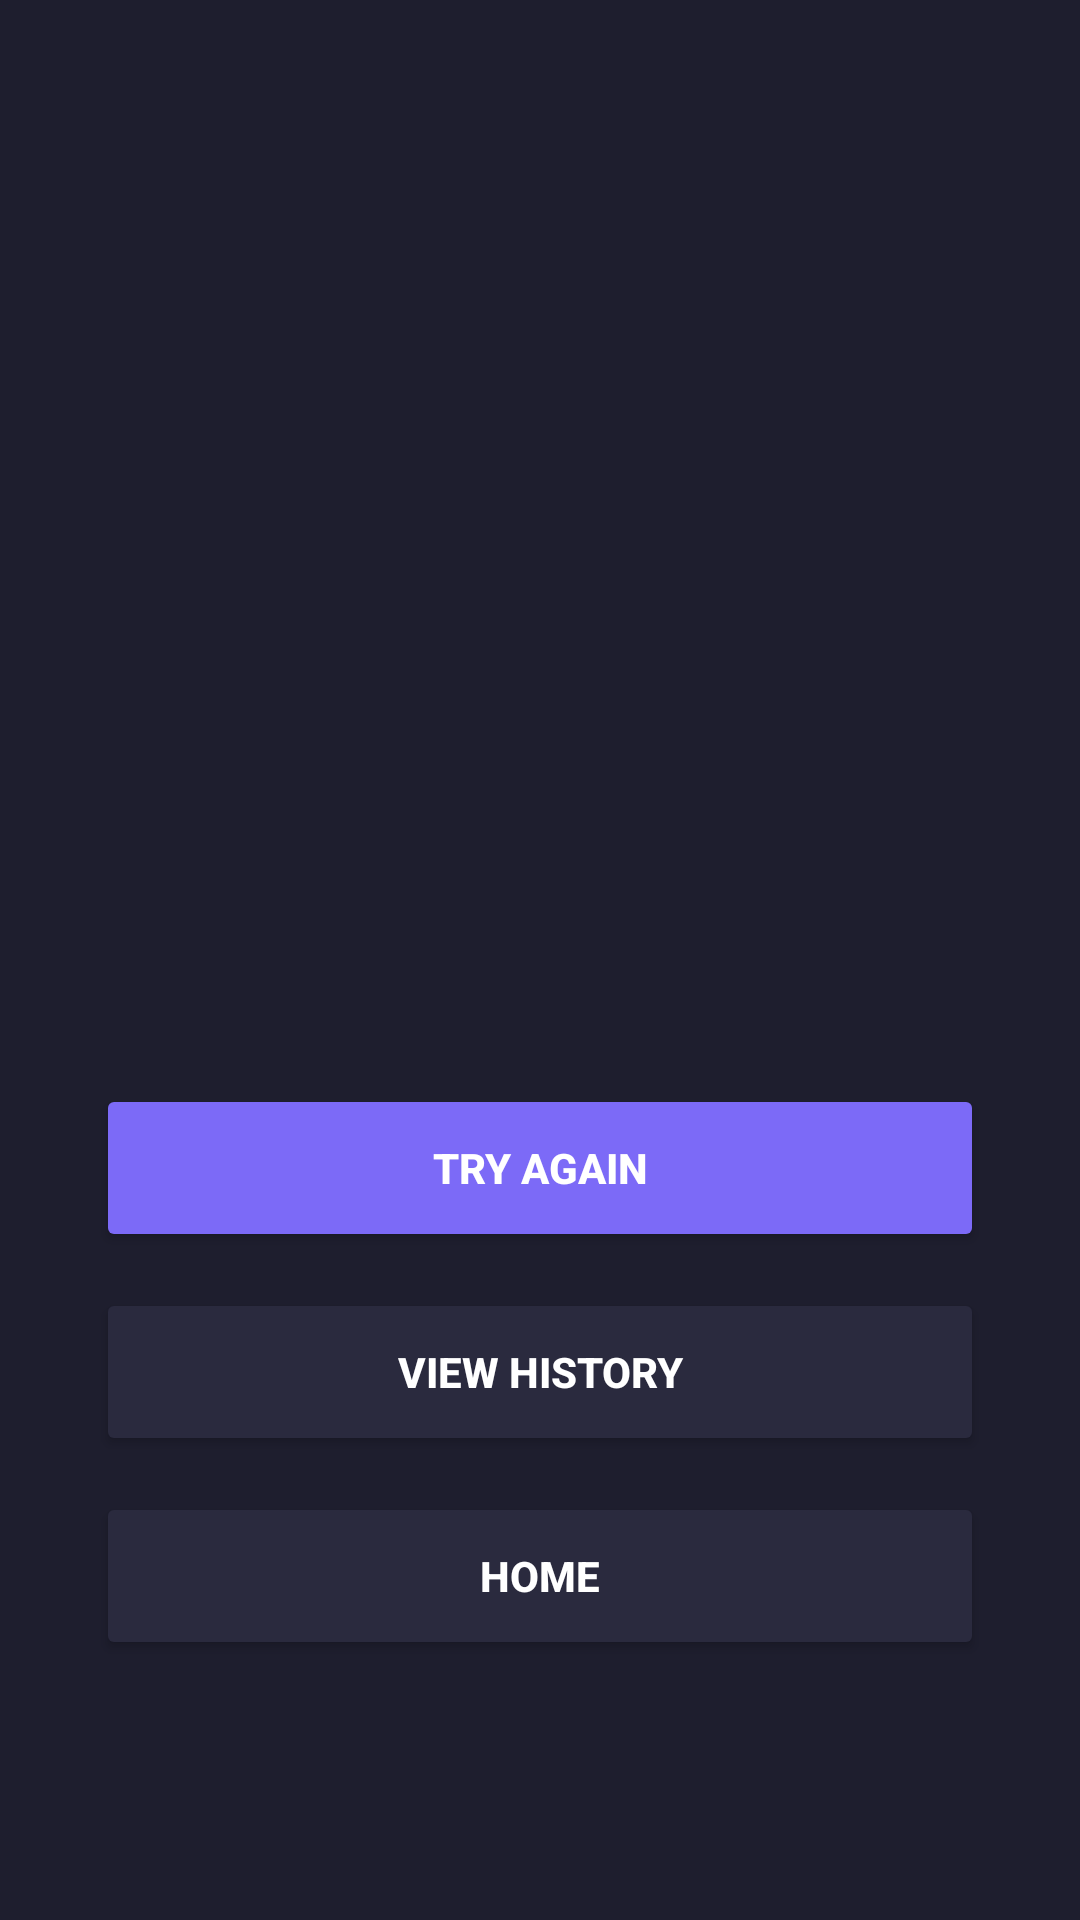

Here is an Android app screen rendered from its layout file. Give the layout XML and the strings, colors and styles it references.
<!-- AndroidManifest.xml: application theme Theme.CodeQuiz -->
<!-- res/layout/activity_result.xml -->
<?xml version="1.0" encoding="utf-8"?>
<ScrollView xmlns:android="http://schemas.android.com/apk/res/android"
    android:layout_width="match_parent"
    android:layout_height="match_parent"
    android:background="@color/background">

    <LinearLayout
        android:layout_width="match_parent"
        android:layout_height="wrap_content"
        android:gravity="center"
        android:orientation="vertical"
        android:padding="32dp">

        <TextView
            android:id="@+id/tvEmoji"
            android:layout_width="wrap_content"
            android:layout_height="wrap_content"
            android:textSize="72sp" />

        <TextView
            android:id="@+id/tvResult"
            android:layout_width="wrap_content"
            android:layout_height="wrap_content"
            android:layout_marginTop="16dp"
            android:textColor="@color/text_primary"
            android:textSize="32sp"
            android:textStyle="bold" />

        <TextView
            android:id="@+id/tvScore"
            android:layout_width="wrap_content"
            android:layout_height="wrap_content"
            android:layout_marginTop="12dp"
            android:textColor="@color/primary"
            android:textSize="48sp"
            android:textStyle="bold" />

        <TextView
            android:id="@+id/tvPercent"
            android:layout_width="wrap_content"
            android:layout_height="wrap_content"
            android:layout_marginTop="4dp"
            android:textColor="@color/text_secondary"
            android:textSize="16sp" />

        <TextView
            android:id="@+id/tvMessage"
            android:layout_width="wrap_content"
            android:layout_height="wrap_content"
            android:layout_marginTop="12dp"
            android:gravity="center"
            android:textColor="@color/text_secondary"
            android:textSize="15sp" />

        <TextView
            android:id="@+id/tvLevelUp"
            android:layout_width="wrap_content"
            android:layout_height="wrap_content"
            android:layout_marginTop="12dp"
            android:textColor="@color/primary"
            android:textSize="16sp"
            android:textStyle="bold"
            android:visibility="gone" />

        <Button
            android:id="@+id/btnRetry"
            android:layout_width="match_parent"
            android:layout_height="56dp"
            android:layout_marginTop="40dp"
            android:backgroundTint="@color/primary"
            android:text="TRY AGAIN"
            android:textColor="@color/white"
            android:textStyle="bold" />

        <Button
            android:id="@+id/btnHistory"
            android:layout_width="match_parent"
            android:layout_height="56dp"
            android:layout_marginTop="12dp"
            android:backgroundTint="@color/surface"
            android:text="VIEW HISTORY"
            android:textColor="@color/white"
            android:textStyle="bold" />

        <Button
            android:id="@+id/btnHome"
            android:layout_width="match_parent"
            android:layout_height="56dp"
            android:layout_marginTop="12dp"
            android:backgroundTint="@color/surface"
            android:text="HOME"
            android:textColor="@color/white"
            android:textStyle="bold" />

    </LinearLayout>

</ScrollView>
<!-- resources referenced by this layout -->
<resources>
  <color name="background">#1E1E2E</color>
  <color name="primary">#7C6AF7</color>
  <color name="surface">#2A2A3E</color>
  <color name="text_primary">#FFFFFF</color>
  <color name="text_secondary">#A0A0B0</color>
  <color name="white">#FFFFFF</color>
  <style name="Theme.CodeQuiz" parent="Theme.MaterialComponents.DayNight.NoActionBar">
          <item name="colorPrimary">@color/primary</item>
          <item name="colorPrimaryDark">@color/primary_dark</item>
          <item name="android:windowBackground">@color/background</item>
          <item name="colorAccent">@color/primary</item>
      </style>
  <color name="primary_dark">#5A4ED1</color>
</resources>
